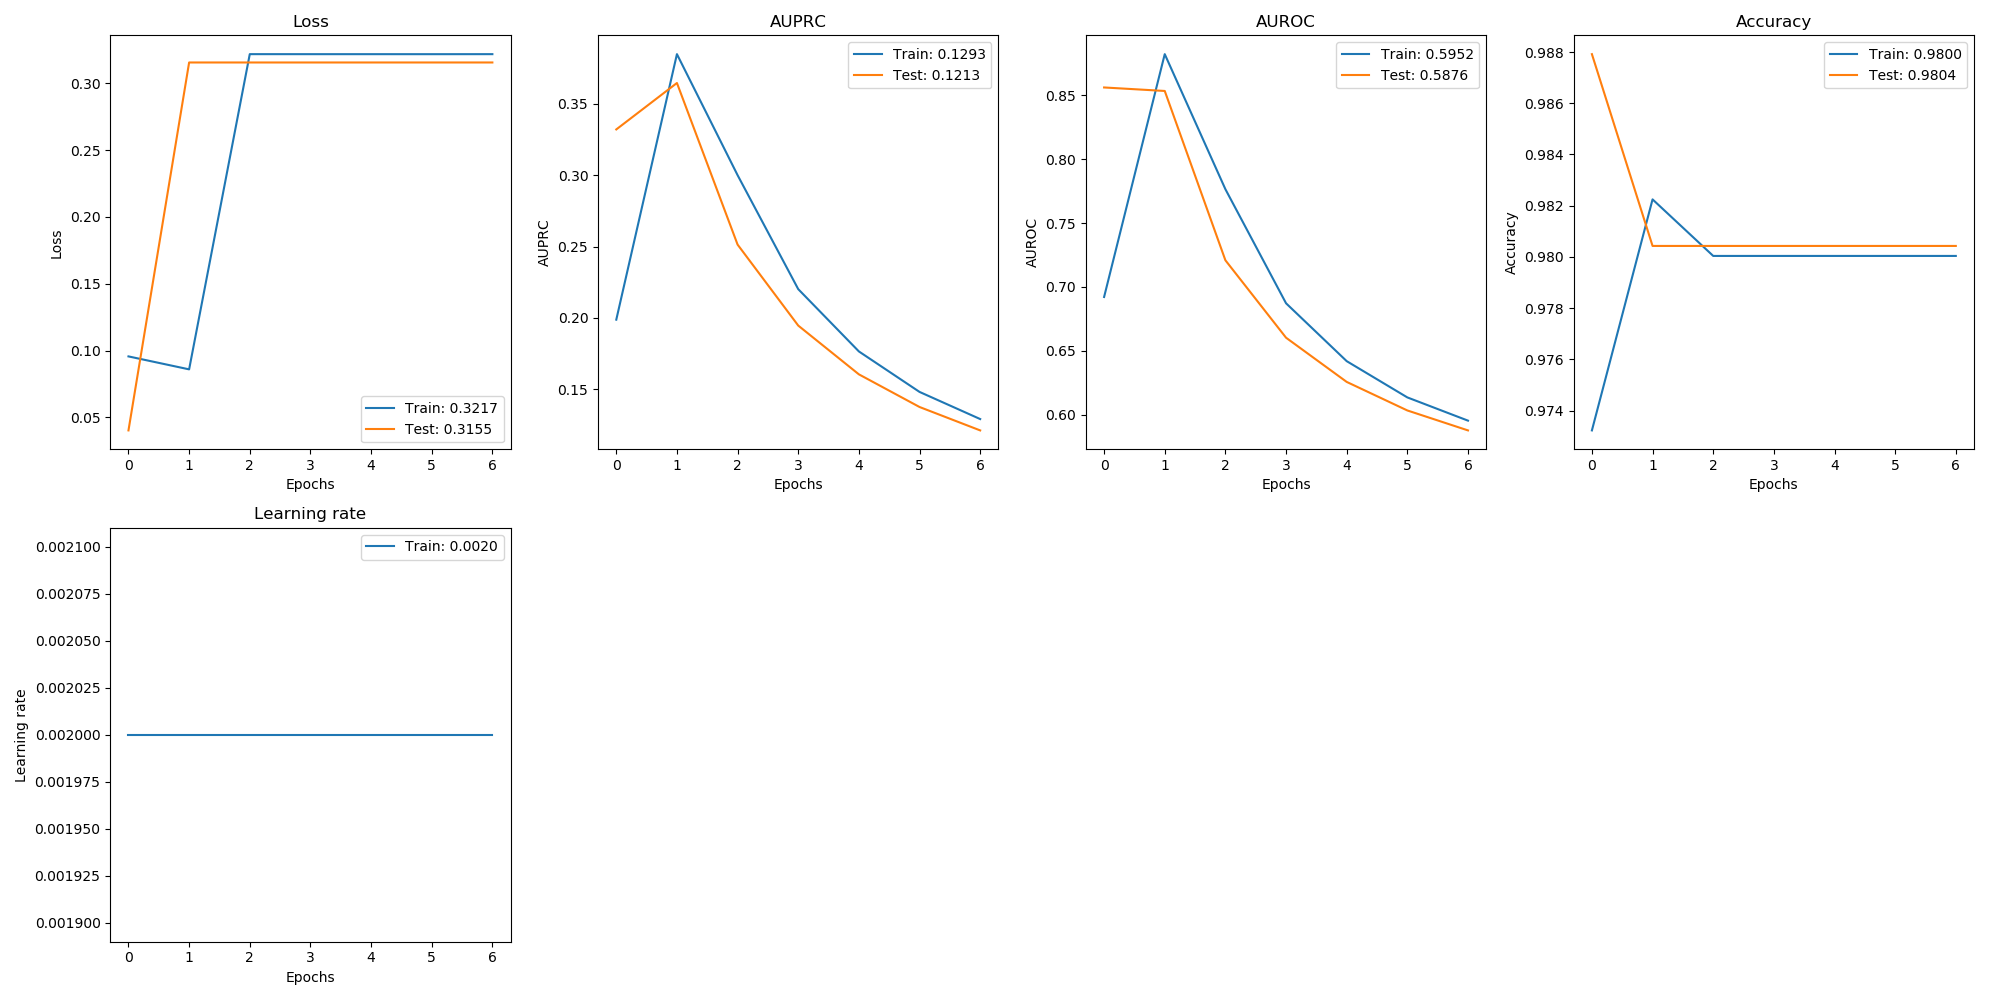

Data behind this chart, as committed beside it:
, val_loss, val_auprc, val_auroc, val_acc, loss, auprc, auroc, acc, lr
0, 0.04034, 0.332, 0.8562, 0.9879, 0.09568, 0.1988, 0.6921, 0.9732, 0.002
1, 0.3155, 0.3645, 0.8535, 0.9804, 0.08599, 0.3847, 0.8823, 0.9822, 0.002
2, 0.3155, 0.2514, 0.7208, 0.9804, 0.3217, 0.3, 0.7765, 0.98, 0.002
3, 0.3155, 0.1947, 0.6602, 0.9804, 0.3217, 0.2202, 0.6872, 0.98, 0.002
4, 0.3155, 0.1605, 0.6256, 0.9804, 0.3217, 0.1766, 0.6418, 0.98, 0.002
5, 0.3155, 0.1377, 0.6032, 0.9804, 0.3217, 0.1482, 0.6134, 0.98, 0.002
6, 0.3155, 0.1213, 0.5876, 0.9804, 0.3217, 0.1293, 0.5952, 0.98, 0.002
